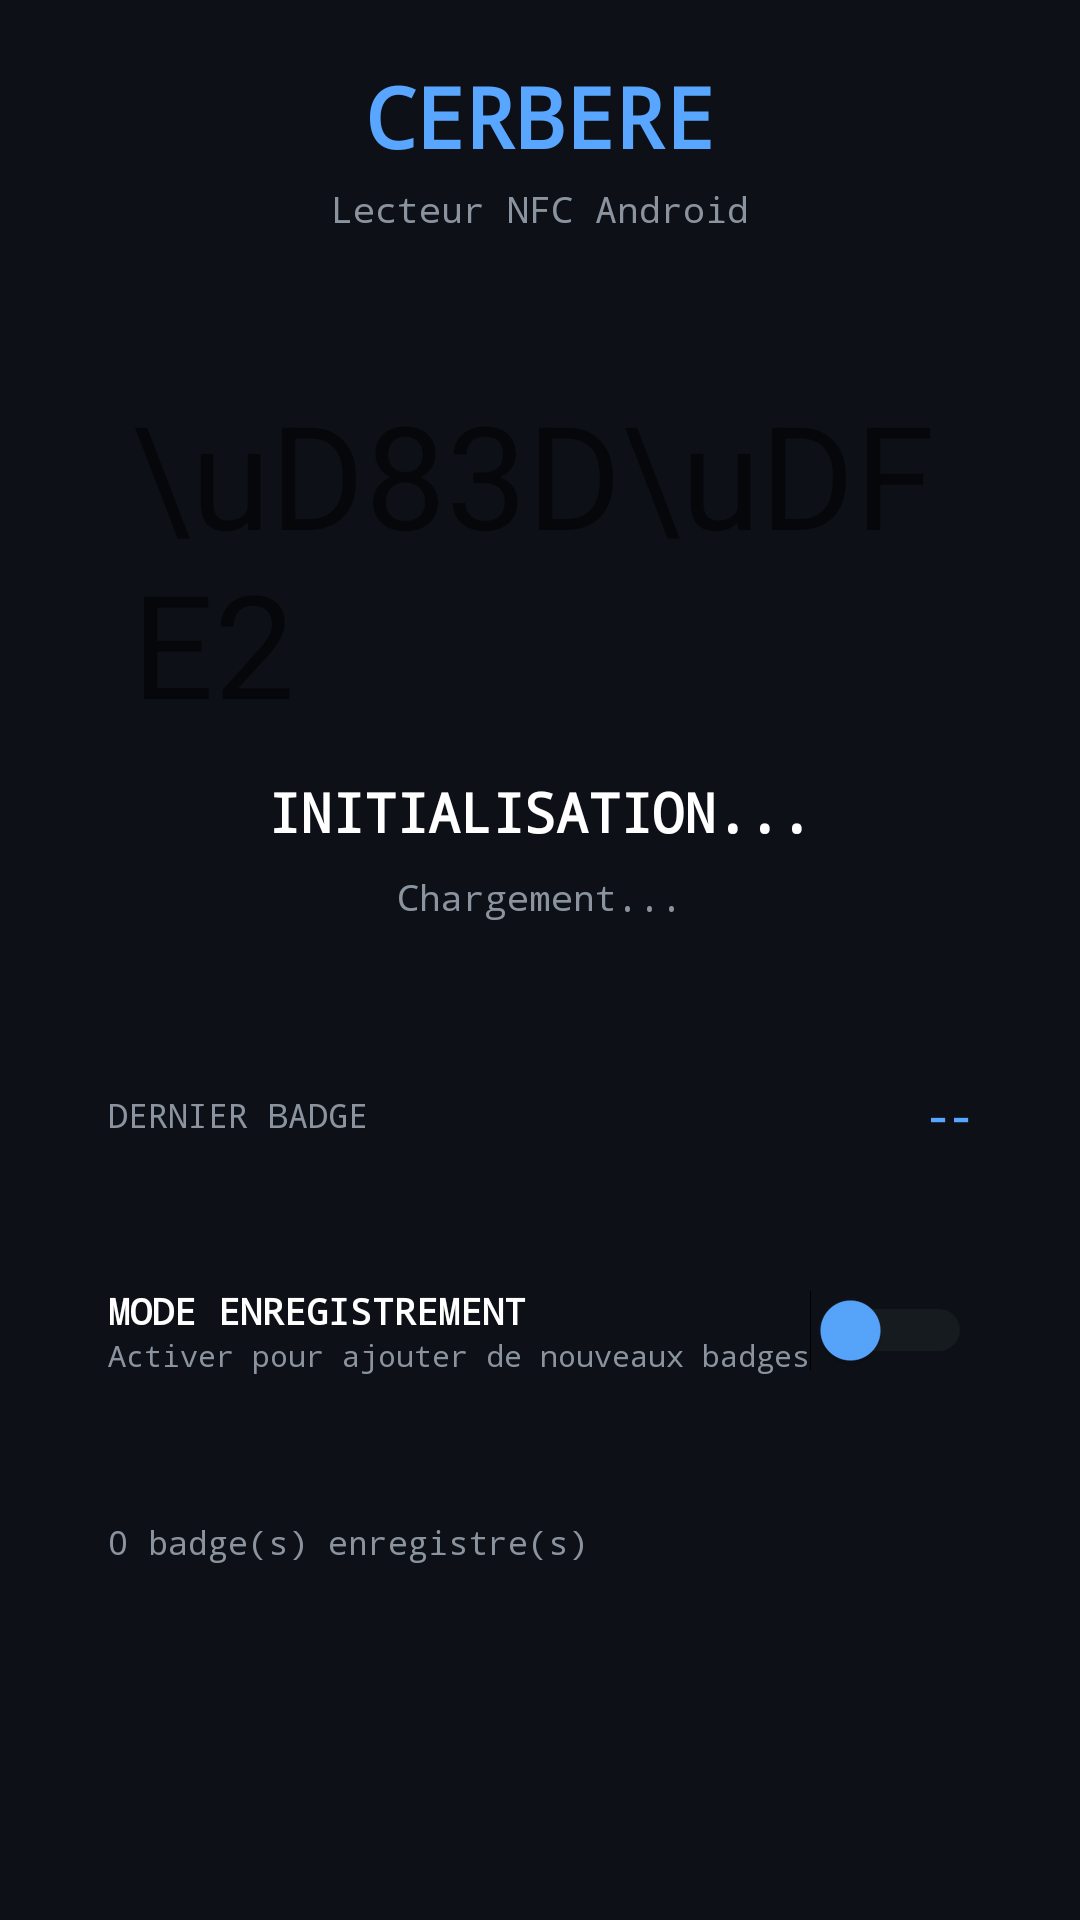

Layout XML and referenced resources for this Android screen:
<!-- AndroidManifest.xml: application theme Theme.Cerbere -->
<!-- res/layout/activity_main.xml -->
<?xml version="1.0" encoding="utf-8"?>
<ScrollView xmlns:android="http://schemas.android.com/apk/res/android"
    android:layout_width="match_parent"
    android:layout_height="match_parent"
    android:background="#0D1117"
    android:fillViewport="true">

    <LinearLayout
        android:layout_width="match_parent"
        android:layout_height="wrap_content"
        android:orientation="vertical"
        android:padding="20dp">

        
        <TextView
            android:layout_width="wrap_content"
            android:layout_height="wrap_content"
            android:text="CERBERE"
            android:textColor="#58A6FF"
            android:textSize="28sp"
            android:textStyle="bold"
            android:fontFamily="monospace"
            android:layout_gravity="center"
            android:layout_marginBottom="4dp" />

        <TextView
            android:layout_width="wrap_content"
            android:layout_height="wrap_content"
            android:text="Lecteur NFC Android"
            android:textColor="#8B949E"
            android:textSize="12sp"
            android:fontFamily="monospace"
            android:layout_gravity="center"
            android:layout_marginBottom="24dp" />

        
        <LinearLayout
            android:id="@+id/statusCard"
            android:layout_width="match_parent"
            android:layout_height="wrap_content"
            android:orientation="vertical"
            android:background="@drawable/card_bg_dark"
            android:padding="24dp"
            android:gravity="center"
            android:layout_marginBottom="16dp">

            <TextView
                android:id="@+id/statusIcon"
                android:layout_width="wrap_content"
                android:layout_height="wrap_content"
                android:text="\uD83D\uDFE2"
                android:textSize="48sp"
                android:layout_marginBottom="12dp" />

            <TextView
                android:id="@+id/statusText"
                android:layout_width="wrap_content"
                android:layout_height="wrap_content"
                android:text="INITIALISATION..."
                android:textColor="#FFFFFF"
                android:textSize="18sp"
                android:textStyle="bold"
                android:fontFamily="monospace"
                android:layout_marginBottom="8dp" />

            <TextView
                android:id="@+id/statusDetail"
                android:layout_width="wrap_content"
                android:layout_height="wrap_content"
                android:text="Chargement..."
                android:textColor="#8B949E"
                android:textSize="12sp"
                android:fontFamily="monospace"
                android:gravity="center" />
        </LinearLayout>

        
        <LinearLayout
            android:layout_width="match_parent"
            android:layout_height="wrap_content"
            android:background="@drawable/card_bg_dark"
            android:padding="16dp"
            android:orientation="horizontal"
            android:gravity="center_vertical"
            android:layout_marginBottom="16dp">

            <TextView
                android:layout_width="0dp"
                android:layout_height="wrap_content"
                android:layout_weight="1"
                android:text="DERNIER BADGE"
                android:textColor="#8B949E"
                android:textSize="11sp"
                android:fontFamily="monospace" />

            <TextView
                android:id="@+id/lastBadgeText"
                android:layout_width="wrap_content"
                android:layout_height="wrap_content"
                android:text="--"
                android:textColor="#58A6FF"
                android:textSize="13sp"
                android:fontFamily="monospace"
                android:textStyle="bold" />
        </LinearLayout>

        
        <LinearLayout
            android:layout_width="match_parent"
            android:layout_height="wrap_content"
            android:background="@drawable/card_bg_dark"
            android:padding="16dp"
            android:orientation="horizontal"
            android:gravity="center_vertical"
            android:layout_marginBottom="16dp">

            <LinearLayout
                android:layout_width="0dp"
                android:layout_height="wrap_content"
                android:layout_weight="1"
                android:orientation="vertical">

                <TextView
                    android:layout_width="wrap_content"
                    android:layout_height="wrap_content"
                    android:text="MODE ENREGISTREMENT"
                    android:textColor="#FFFFFF"
                    android:textSize="12sp"
                    android:fontFamily="monospace"
                    android:textStyle="bold" />

                <TextView
                    android:layout_width="wrap_content"
                    android:layout_height="wrap_content"
                    android:text="Activer pour ajouter de nouveaux badges"
                    android:textColor="#8B949E"
                    android:textSize="10sp"
                    android:fontFamily="monospace" />
            </LinearLayout>

            <Switch
                android:id="@+id/modeSwitch"
                android:layout_width="wrap_content"
                android:layout_height="wrap_content"
                android:thumbTint="#58A6FF"
                android:trackTint="#30363D" />
        </LinearLayout>

        
        <LinearLayout
            android:layout_width="match_parent"
            android:layout_height="wrap_content"
            android:background="@drawable/card_bg_dark"
            android:padding="16dp"
            android:orientation="vertical">

            <TextView
                android:id="@+id/badgeCountText"
                android:layout_width="wrap_content"
                android:layout_height="wrap_content"
                android:text="0 badge(s) enregistre(s)"
                android:textColor="#8B949E"
                android:textSize="11sp"
                android:fontFamily="monospace"
                android:layout_marginBottom="12dp" />

            <LinearLayout
                android:id="@+id/badgeList"
                android:layout_width="match_parent"
                android:layout_height="wrap_content"
                android:orientation="vertical" />
        </LinearLayout>
    </LinearLayout>
</ScrollView>
<!-- resources referenced by this layout -->
<resources>
  <style name="Theme.Cerbere" parent="Theme.MaterialComponents.DayNight.NoActionBar">
          <item name="colorPrimary">#58A6FF</item>
          <item name="colorPrimaryVariant">#388BFD</item>
          <item name="colorOnPrimary">#FFFFFF</item>
          <item name="android:statusBarColor">#0D1117</item>
          <item name="android:navigationBarColor">#0D1117</item>
          <item name="android:windowBackground">#0D1117</item>
      </style>
</resources>
